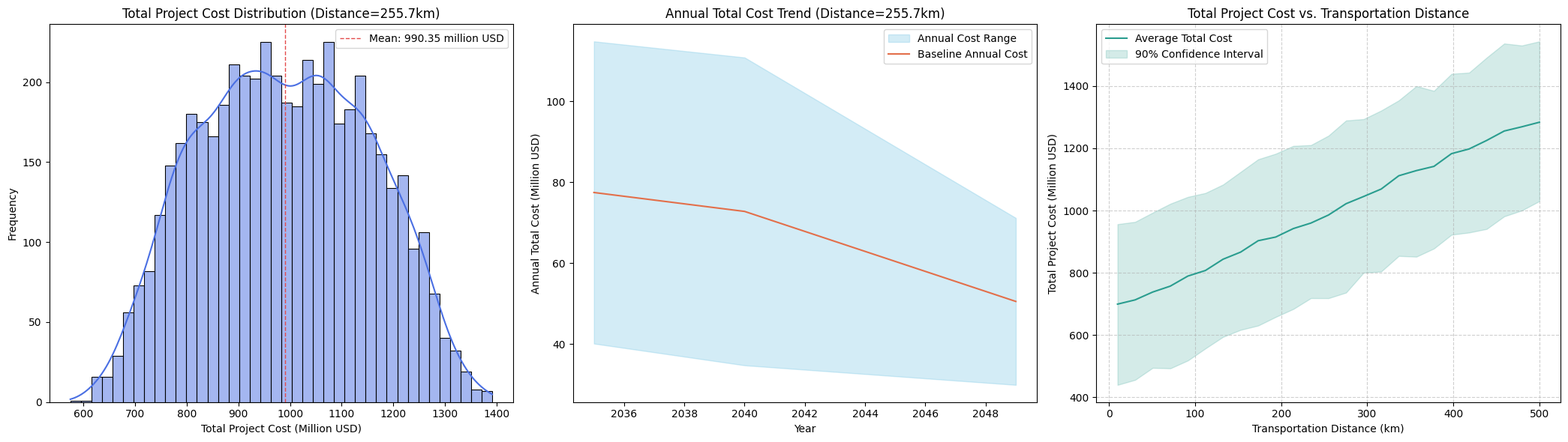

The matplotlib source for this figure:
import numpy as np
import pandas as pd
import matplotlib.pyplot as plt
import seaborn as sns

# 设置中文字体
plt.rcParams['font.family'] = ['Times New Roman']
plt.rcParams['axes.unicode_minus'] = False

# --- 设置 ---

# 1. 【修改】定义单位成本数据
# 注意：运输成本已改为 $/tCO2/km
data = {
    'capture': {
        2035: {'min': 70, 'max': 400}, 
        2040: {'min': 60, 'max': 410},
        2050: {'min': 50, 'max': 200}
    },
    'transport': { 
        2035: {'min': 0.4, 'max': 0.6},
        2040: {'min': 0.35, 'max': 0.5},
        2050: {'min': 0.3, 'max': 0.45}
    },
    'storage': {
        2035: {'min': 35, 'max': 40},   
        2040: {'min': 30, 'max': 35},
        2050: {'min': 25, 'max': 30}
    }
}

# 2. 项目周期设置
start_year = 2035
end_year = 2049
years = list(range(start_year, end_year + 1))
num_years = len(years)

# 3. 项目规模和距离设置
annual_capture_volume =  193531.7175 # 每年封存量 (吨)
transport_distance_km = 255.7        # 【新增】运输距离 (公里)

# --- 代码主体 ---

# ===== 1. 基础模型：计算项目总成本区间 =====

def interpolate_unit_cost(year, cost_type, data_source):
    """线性插值计算某年某类单位成本（$/tCO2 或 $/tCO2/km）"""
    if year <= 2040:
        y1, y2 = 2035, 2040
        interval = 5
    else:
        y1, y2 = 2040, 2050
        interval = 10
    
    fraction = (year - y1) / interval
    
    if isinstance(data_source[cost_type][y1], dict):
        cost_y1 = data_source[cost_type][y1]
        cost_y2 = data_source[cost_type][y2]
        min_val = cost_y1['min'] + (cost_y2['min'] - cost_y1['min']) * fraction
        max_val = cost_y1['max'] + (cost_y2['max'] - cost_y1['max']) * fraction
        return min_val, max_val
    else:
        val_y1 = data_source[cost_type][y1]
        val_y2 = data_source[cost_type][y2]
        interp_val = val_y1 + (val_y2 - val_y1) * fraction
        return interp_val, interp_val

# 计算每年的总成本区间
annual_total_cost_min = []
annual_total_cost_max = []
for year in years:
    cap_min, cap_max = interpolate_unit_cost(year, 'capture', data)
    store_min, store_max = interpolate_unit_cost(year, 'storage', data)
    # 计算单位距离运输成本
    trans_per_km_min, trans_per_km_max = interpolate_unit_cost(year, 'transport', data)
    
    # 计算总运输成本
    trans_min = trans_per_km_min * transport_distance_km
    trans_max = trans_per_km_max * transport_distance_km

    unit_cost_min = cap_min + trans_min + store_min
    unit_cost_max = cap_max + trans_max + store_max
    
    annual_total_cost_min.append(unit_cost_min * annual_capture_volume)
    annual_total_cost_max.append(unit_cost_max * annual_capture_volume)

total_project_cost_min = sum(annual_total_cost_min)
total_project_cost_max = sum(annual_total_cost_max)

print("===== 基础模型结果 =====")
print(f"设定参数: 年封存量 = {annual_capture_volume/1e6:.2f} 百万吨, 运输距离 = {transport_distance_km} km")
print(f"项目总成本区间: {total_project_cost_min/1e6:.2f} - {total_project_cost_max/1e6:.2f} (百万元)")


# ===== 2. 敏感性分析：蒙特卡洛模拟 =====

def run_monte_carlo_for_total_cost(n_simulations, data_source, distance_km):
    """蒙特卡洛模拟，计算给定距离下的项目总成本分布"""
    total_project_costs = []
    
    for _ in range(n_simulations):
        sampled_data = {}
        for cost_type in data_source.keys():
            sampled_data[cost_type] = {}
            for year_point in [2035, 2040, 2050]:
                min_val = data_source[cost_type][year_point]['min']
                max_val = data_source[cost_type][year_point]['max']
                sampled_data[cost_type][year_point] = np.random.uniform(min_val, max_val)
        
        current_sim_total_cost = 0
        for year in years:
            cap_unit_cost, _ = interpolate_unit_cost(year, 'capture', sampled_data)
            store_unit_cost, _ = interpolate_unit_cost(year, 'storage', sampled_data)
            trans_unit_per_km, _ = interpolate_unit_cost(year, 'transport', sampled_data)
            
            total_transport_cost = trans_unit_per_km * distance_km
            total_unit_cost = cap_unit_cost + total_transport_cost + store_unit_cost
            
            current_sim_total_cost += total_unit_cost * annual_capture_volume
            
        total_project_costs.append(current_sim_total_cost)
    
    return total_project_costs

# 运行模拟
n_sim = 5000
total_project_costs_mc = run_monte_carlo_for_total_cost(n_sim, data, transport_distance_km)

# 分析结果
mean_total_cost = np.mean(total_project_costs_mc)
p5 = np.percentile(total_project_costs_mc, 5)
p95 = np.percentile(total_project_costs_mc, 95)

print("\n===== 蒙特卡洛模拟结果 =====")
print(f"基于 {transport_distance_km} km 距离的模拟:")
print(f"项目总成本均值: {mean_total_cost/1e6:.2f} 百万元")
print(f"90%置信区间: {p5/1e6:.2f} - {p95/1e6:.2f} (百万元)")


# ===== 3. 【新增】距离敏感性分析 =====
print("\n正在运行距离敏感性分析...")
distances_to_analyze = np.linspace(10, 500, 25) # 分析从10km到500km的25个点
mean_costs_by_distance = []
p5_costs_by_distance = []
p95_costs_by_distance = []

# 为每个距离点运行一次简化的蒙特卡洛模拟
n_sim_per_distance = 500 # 为提高速度，每次分析使用较少的模拟次数
for dist in distances_to_analyze:
    costs = run_monte_carlo_for_total_cost(n_sim_per_distance, data, dist)
    mean_costs_by_distance.append(np.mean(costs))
    p5_costs_by_distance.append(np.percentile(costs, 5))
    p95_costs_by_distance.append(np.percentile(costs, 95))
print("距离敏感性分析完成。")

# ===== 4. 可视化结果 =====
plt.figure(figsize=(21, 6)) # 加宽画布以容纳三个图

# 图1: 项目总成本分布 (针对设定的150km)
plt.subplot(1, 3, 1)
total_costs_in_millions = [c / 1e6 for c in total_project_costs_mc]
mean_cost_in_millions = mean_total_cost / 1e6
sns.histplot(total_costs_in_millions, kde=True, bins=40, color='#4a6fe3')
plt.axvline(mean_cost_in_millions, color='#e34a4a', linestyle='dashed', linewidth=1, 
            label=f'Mean: {mean_cost_in_millions:.2f} million USD')
plt.title(f'Total Project Cost Distribution (Distance={transport_distance_km}km)')
plt.xlabel('Total Project Cost (Million USD)')
plt.ylabel('Frequency')
plt.legend()

# 图2: 年度总成本变化趋势 (针对设定的150km)
plt.subplot(1, 3, 2)
annual_min_in_millions = [c / 1e6 for c in annual_total_cost_min]
annual_max_in_millions = [c / 1e6 for c in annual_total_cost_max]
annual_avg_in_millions = [(mi + ma) / 2 for mi, ma in zip(annual_min_in_millions, annual_max_in_millions)]
plt.fill_between(years, annual_min_in_millions, annual_max_in_millions, alpha=0.3, color='#6fc3e3', label='Annual Cost Range')
plt.plot(years, annual_avg_in_millions, '#e36f4a', label='Baseline Annual Cost')
plt.title(f'Annual Total Cost Trend (Distance={transport_distance_km}km)')
plt.xlabel('Year')
plt.ylabel('Annual Total Cost (Million USD)')
plt.legend()

# 【新增】图3: 距离敏感性分析图
plt.subplot(1, 3, 3)
mean_costs_in_millions_dist = [c / 1e6 for c in mean_costs_by_distance]
p5_in_millions_dist = [c / 1e6 for c in p5_costs_by_distance]
p95_in_millions_dist = [c / 1e6 for c in p95_costs_by_distance]

plt.plot(distances_to_analyze, mean_costs_in_millions_dist, '#2a9d8f', label='Average Total Cost')
plt.fill_between(distances_to_analyze, p5_in_millions_dist, p95_in_millions_dist, 
                 color='#2a9d8f', alpha=0.2, label='90% Confidence Interval')
plt.title('Total Project Cost vs. Transportation Distance')
plt.xlabel('Transportation Distance (km)')
plt.ylabel('Total Project Cost (Million USD)')
plt.grid(True, linestyle='--', alpha=0.6)
plt.legend()


plt.tight_layout()
plt.savefig('ccus_total_cost_analysis_with_distance.png', dpi=300)
plt.show()    
